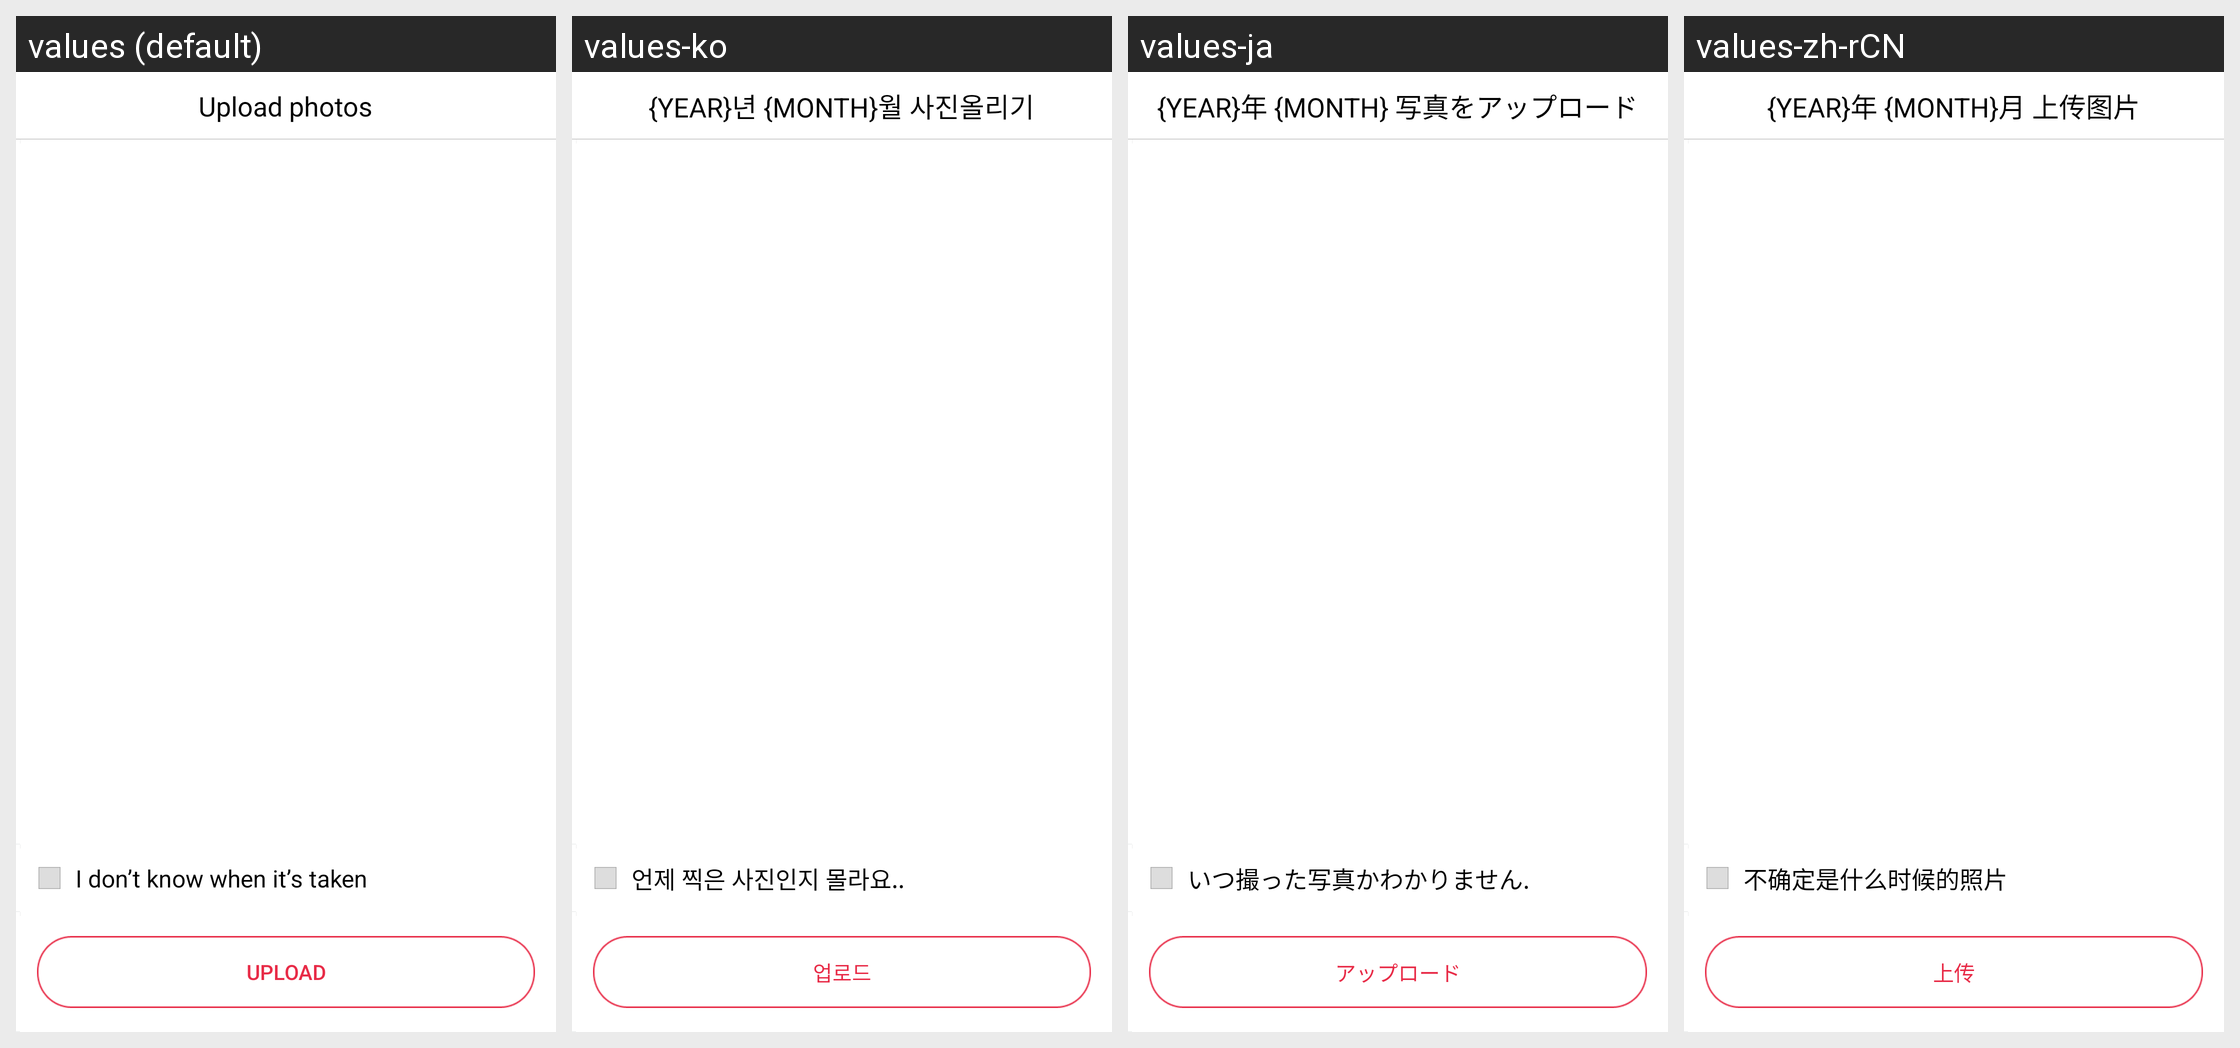

Translations of the strings shown on this Android screen, per locale in the grid:
Android screen res/layout/activity_timelineupload.xml rendered under 4 locales, left to right: values (default), values-ko, values-ja, values-zh-rCN. Device: Nexus 5 (rendered at 1080×1920; each locale shown at half size, 540×960, under a caption strip naming it); theme Theme.AppCompat.NoActionBar.
Strings drawn on this screen, with the default value and each locale's value (text and hints the layout hard-codes, and strings that could not be matched under every locale, appear in the picture but are not listed):

timelineupload01
  values: Upload photos
  values-ko: {YEAR}년 {MONTH}월 사진올리기
  values-ja: {YEAR}年 {MONTH} 写真をアップロード
  values-zh-rCN: {YEAR}年 {MONTH}月 上传图片

upload
  values: Upload
  values-ko: 업로드
  values-ja: アップロード
  values-zh-rCN: 上传

timelineupload02
  values: I don’t know when it’s taken
  values-ko: 언제 찍은 사진인지 몰라요..
  values-ja: いつ撮った写真かわかりません.
  values-zh-rCN: 不确定是什么时候的照片
